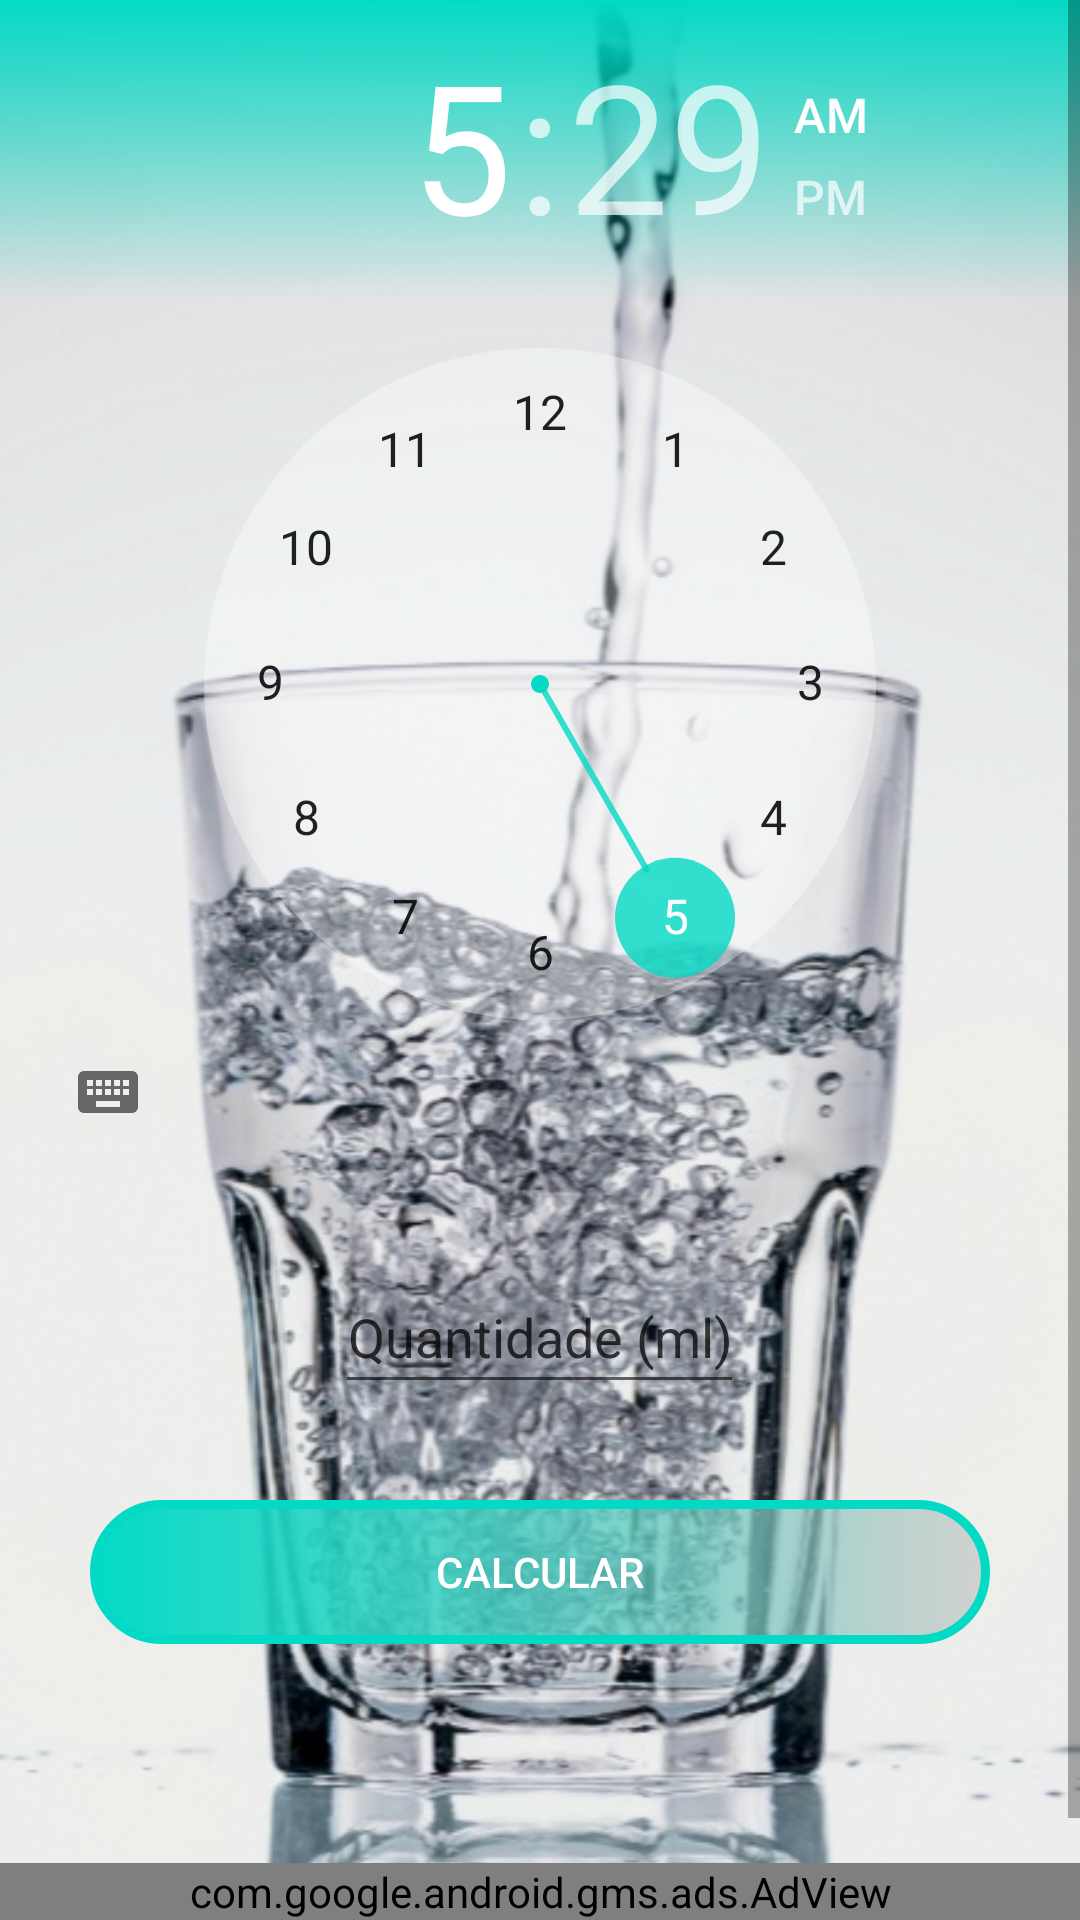

The Android layout XML behind this screen, and the referenced resources:
<!-- AndroidManifest.xml: application theme Theme.BebaAgua -->
<!-- res/layout/activity_main.xml -->
<?xml version="1.0" encoding="utf-8"?>
<androidx.constraintlayout.widget.ConstraintLayout xmlns:android="http://schemas.android.com/apk/res/android"
    xmlns:ads="http://schemas.android.com/apk/res-auto"
    xmlns:tools="http://schemas.android.com/tools"
    style="@style/BackgroundForm"
    tools:context=".controller.MainActivity">

    <ScrollView
        android:layout_width="match_parent"
        android:layout_height="match_parent">

        <RelativeLayout
            android:layout_width="match_parent"
            android:layout_height="wrap_content">

            <LinearLayout
                android:id="@+id/linear_timer"
                style="@style/LinearLayoutForm"
                android:layout_alignParentStart="true"
                android:layout_alignParentTop="true"
                android:layout_alignParentEnd="true">

                <TimePicker
                    android:id="@+id/timer"
                    style="@style/TimePickerForm"
                    android:headerBackground="@drawable/bg_timer_picker" />

                <EditText
                    android:id="@+id/edit_amounts_of_water"
                    style="@style/EditTextForm"
                    android:hint="@string/amount_of_water"
                    android:importantForAutofill="no"
                    android:minHeight="48dp" />

                <Button
                    android:id="@+id/btn_calcu"
                    style="@style/ButtonForm"
                    android:text="@string/calcu"
                    tools:ignore="TextContrastCheck" />

            </LinearLayout>

            <androidx.appcompat.widget.Toolbar
                android:id="@+id/toolbar_main"
                style="@style/ToolbarForm"
                android:layout_alignParentStart="true"
                android:layout_alignParentTop="true"
                android:layout_alignParentEnd="true" />

        </RelativeLayout>

    </ScrollView>

    <LinearLayout
        android:id="@+id/linear_hours"
        style="@style/LinearLayoutSchedulesForm"
        android:visibility="gone"
        ads:layout_constraintBottom_toBottomOf="parent"
        ads:layout_constraintEnd_toEndOf="parent"
        ads:layout_constraintStart_toStartOf="parent"
        ads:layout_constraintTop_toTopOf="parent">

        <LinearLayout
            android:id="@+id/txt_see_schedules"
            style="@style/LinearSeeSchedulesForm"
            android:orientation="vertical">

            <androidx.recyclerview.widget.RecyclerView
                android:id="@+id/recycler_view_list_schedules"
                android:layout_width="match_parent"
                android:layout_height="match_parent"
                tools:listitem="@layout/layout_list_notification" />

        </LinearLayout>

    </LinearLayout>

    <Button
        android:id="@+id/btn_see_schedules"
        style="@style/ButtonFormSee"
        android:text="@string/see_schedules"
        android:visibility="gone"
        ads:layout_constraintBottom_toBottomOf="parent"
        ads:layout_constraintEnd_toEndOf="parent"
        ads:layout_constraintStart_toStartOf="parent" />

    <com.google.android.gms.ads.AdView
        android:id="@+id/ad_view_main"
        android:layout_width="match_parent"
        android:layout_height="wrap_content"
        android:background="@color/black_transparent"
        ads:adSize="BANNER"
        ads:adUnitId="ca-app-pub-3940256099942544/6300978111"
        ads:layout_constraintBottom_toBottomOf="parent"
        ads:layout_constraintEnd_toEndOf="parent"
        ads:layout_constraintStart_toStartOf="parent" />

</androidx.constraintlayout.widget.ConstraintLayout>
<!-- res/layout/layout_list_notification.xml (included above) -->
<?xml version="1.0" encoding="utf-8"?>
<LinearLayout xmlns:android="http://schemas.android.com/apk/res/android"
    xmlns:tools="http://schemas.android.com/tools"
    android:layout_width="match_parent"
    android:layout_height="wrap_content"
    android:gravity="center_horizontal"
    android:paddingTop="12dp"
    android:paddingBottom="12dp">

    <CheckBox
        android:id="@+id/checkbox_list"
        android:layout_width="wrap_content"
        android:layout_height="wrap_content"
        android:button="@drawable/ic_checked_false"
        android:textSize="15sp"
        android:textStyle="bold"
        tools:text="@string/drink_water_at" />

</LinearLayout>
<!-- resources referenced by this layout -->
<resources>
  <color name="black_transparent">#99000000</color>
  <!-- drawable bg_timer_picker (drawable) -->
  <?xml version="1.0" encoding="utf-8"?>
  <shape xmlns:android="http://schemas.android.com/apk/res/android">
      <gradient
          android:angle="-90"
          android:endColor="@android:color/transparent"
          android:startColor="?attr/colorPrimary" />
  </shape>
  <string name="amount_of_water">Quantidade (ml)</string>
  <string name="calcu">Calcular</string>
  <string name="drink_water_at">Beba Água às: %02d:%02dh </string>
  <string name="see_schedules">Ver horários</string>
  <style name="BackgroundForm">
          <item name="android:layout_width">match_parent</item>
          <item name="android:layout_height">match_parent</item>
          <item name="android:background">@drawable/bg_water_light</item>
          <item name="android:layout_gravity">center_horizontal</item>
      </style>
  <style name="ButtonForm">
          <item name="android:layout_width">300dp</item>
          <item name="android:layout_height">wrap_content</item>
          <item name="android:textColor">@color/white</item>
          <item name="android:background">@drawable/bg_button_initial</item>
          <item name="android:layout_marginTop">32dp</item>
          <item name="android:layout_marginBottom">128dp</item>
      </style>
  <style name="ButtonFormSee">
          <item name="android:layout_width">match_parent</item>
          <item name="android:layout_height">wrap_content</item>
          <item name="android:layout_margin">64dp</item>
          <item name="android:textColor">@color/white</item>
          <item name="android:layout_gravity">bottom</item>
          <item name="android:background">@android:color/transparent</item>
      </style>
  <style name="LinearLayoutForm">
          <item name="android:layout_width">match_parent</item>
          <item name="android:layout_height">match_parent</item>
          <item name="android:gravity">center_horizontal</item>
          <item name="android:orientation">vertical</item>
      </style>
  <style name="LinearLayoutSchedulesForm">
          <item name="android:layout_width">match_parent</item>
          <item name="android:layout_height">match_parent</item>
          <item name="android:gravity">center_horizontal</item>
          <item name="android:background">@color/gray_transparent</item>
          <item name="android:orientation">vertical</item>
      </style>
  <style name="TimePickerForm">
          <item name="android:layout_width">match_parent</item>
          <item name="android:layout_height">wrap_content</item>
          <item name="android:headerBackground">@color/teal_200_transparent</item>
          <item name="android:numbersSelectorColor">@color/teal_200_transparent</item>
          <item name="android:numbersBackgroundColor">@color/white_transparent</item>
      </style>
  <style name="ToolbarForm">
          <item name="android:layout_width">match_parent</item>
          <item name="android:layout_height">wrap_content</item>
          <item name="android:title" />
          <item name="android:background">@android:color/transparent</item>
          <item name="android:minHeight">?attr/actionBarSize</item>
          <item name="android:theme">?attr/actionBarTheme</item>
      </style>
  <color name="white">#FFFFFFFF</color>
  <color name="black_transparent_hint">#BF000000</color>
  <color name="gray_transparent">#99BDBDBD</color>
  <!-- drawable bg_around (drawable) -->
  <?xml version="1.0" encoding="utf-8"?>
  <shape xmlns:android="http://schemas.android.com/apk/res/android">
  
      <solid android:color="?attr/colorAccent" />
      <corners android:radius="50dp" />
  
  </shape>
  <color name="teal_200_transparent">#CC03DAC5</color>
  <color name="white_transparent">#59FFFFFF</color>
  <color name="teal_200">#FF03DAC5</color>
  <color name="teal_500">#FF02B1A6</color>
  <color name="black">#FF000000</color>
</resources>
